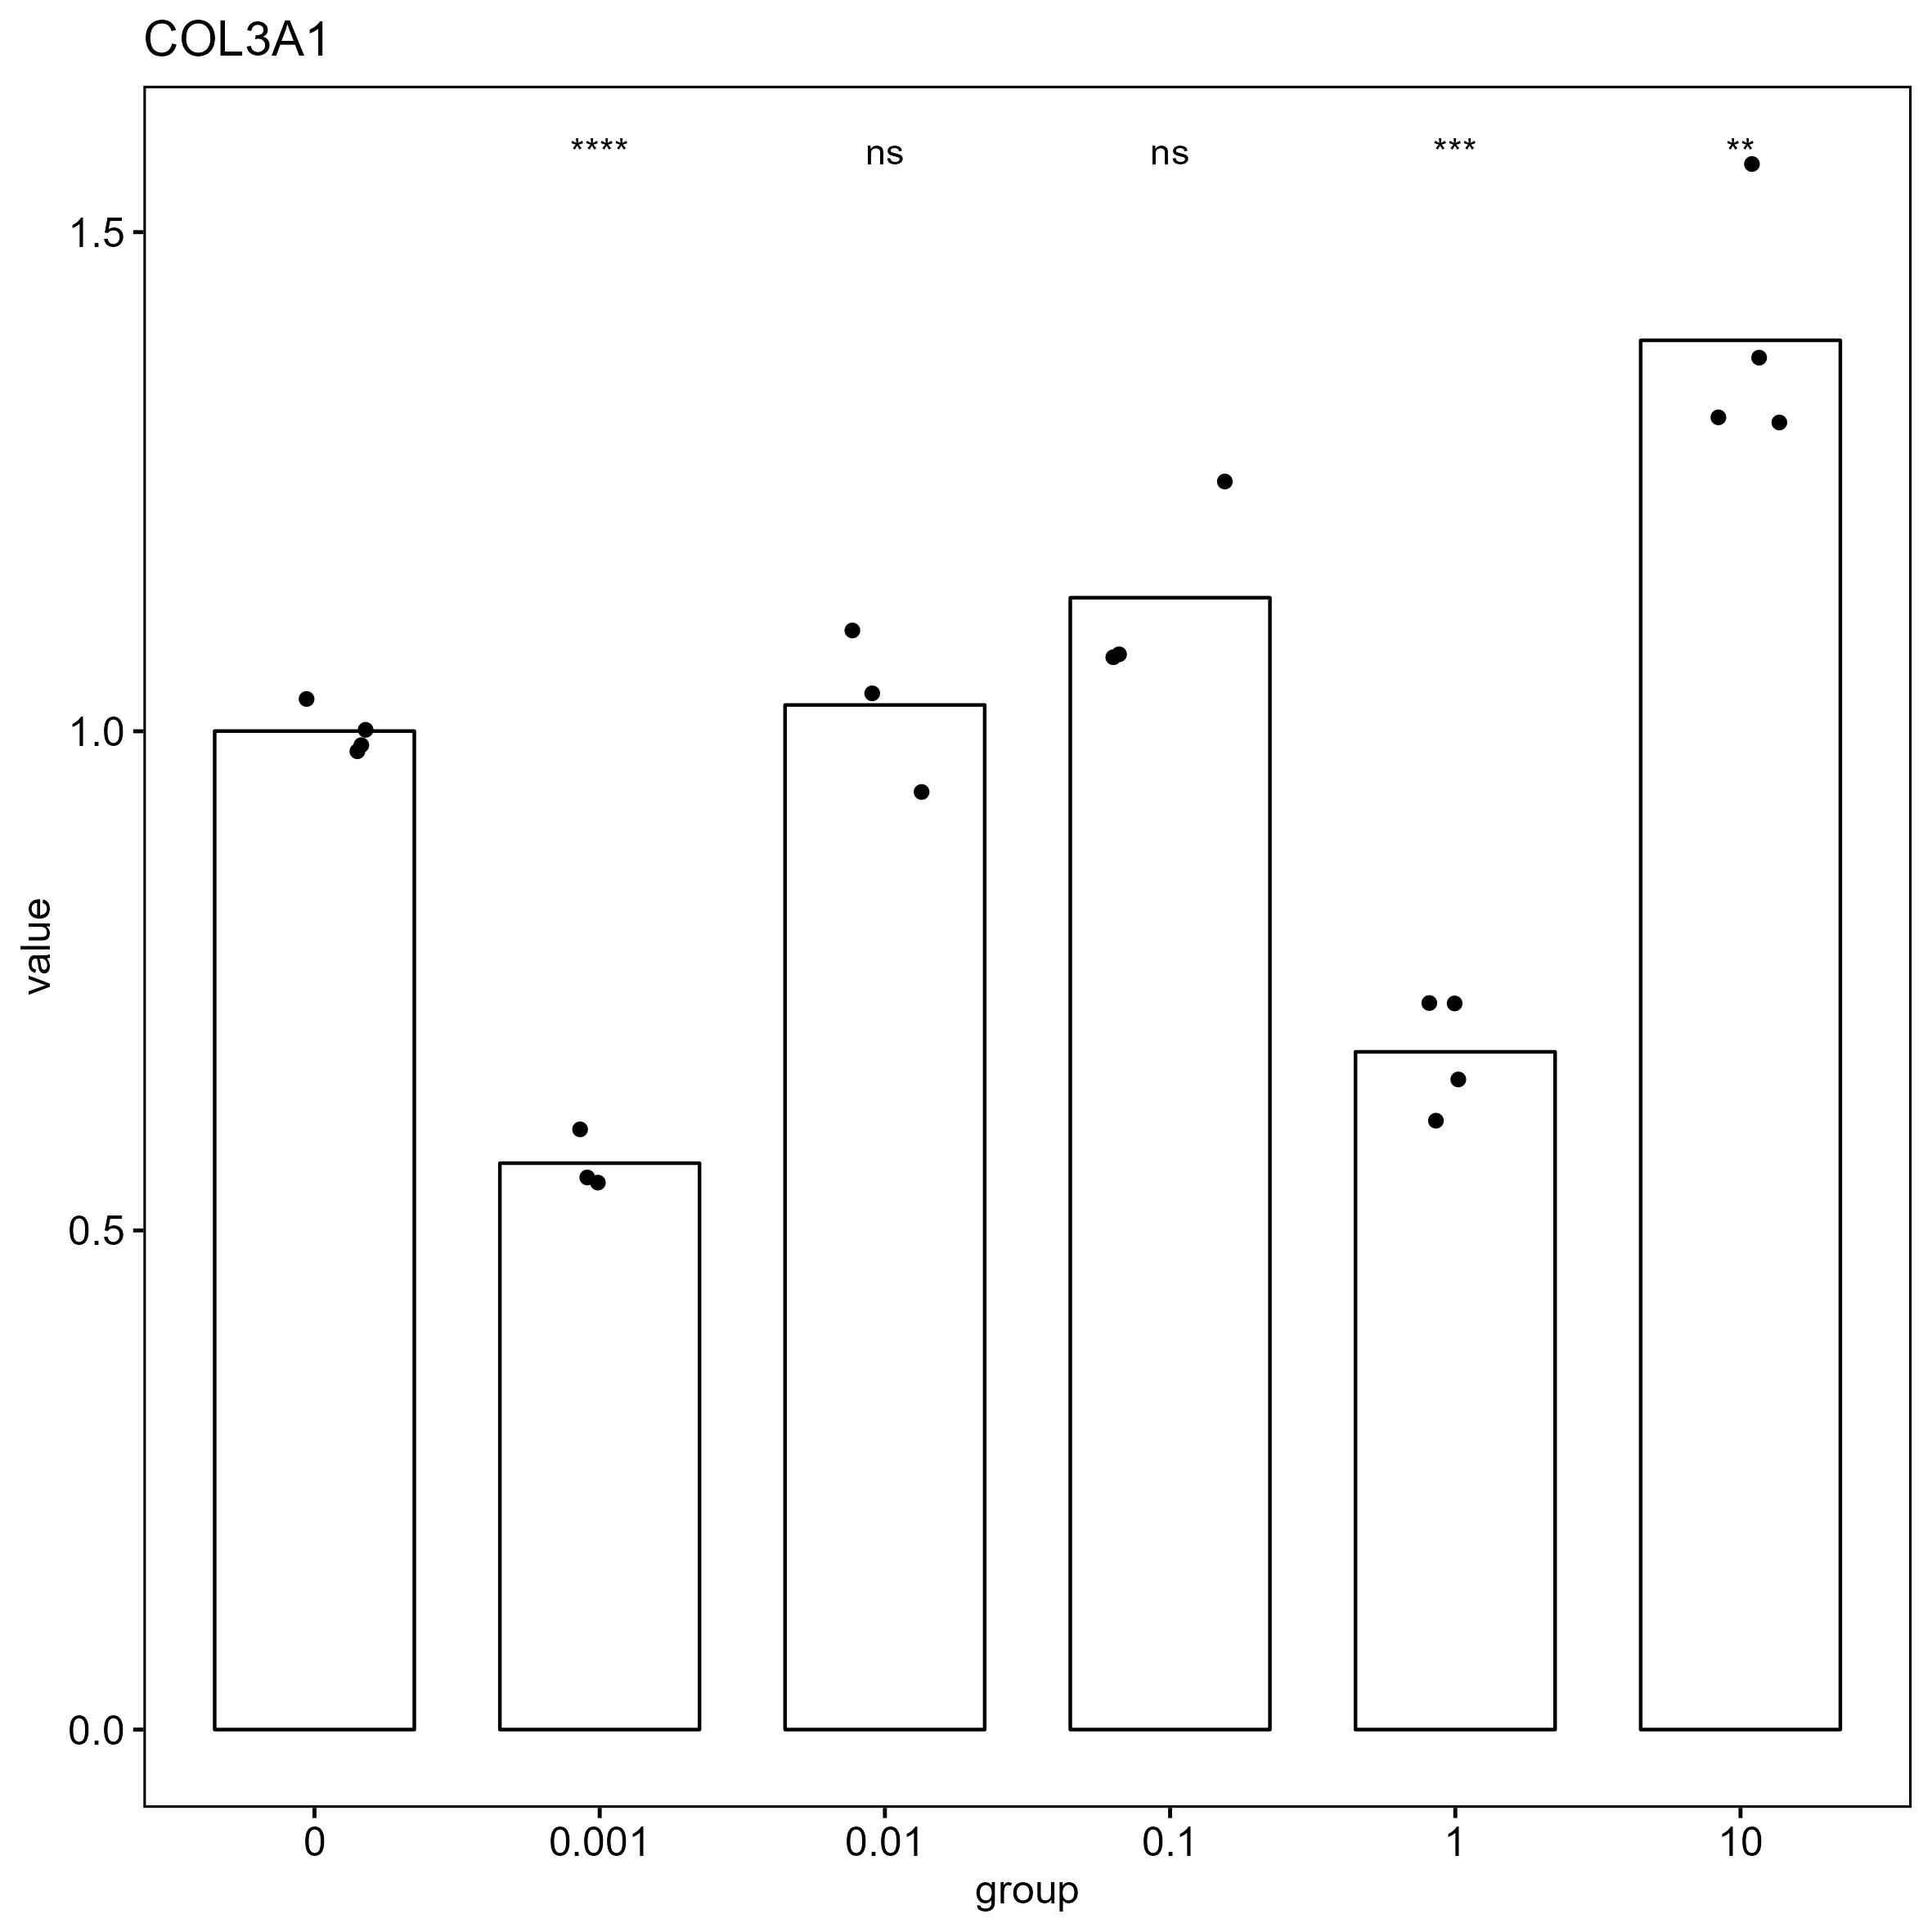

Values plotted in this chart, from the file beside it:
, gene, group, CT, deltaCT, mean_blank_deltaCT, delta_deltaCT, value
47, COL3A1, 0, 21.57, -2.064, -2.084, 0.01935, 0.9867
48, COL3A1, 0, 21.58, -2.054, -2.084, 0.02987, 0.9795
49, COL3A1, 0, 21.55, -2.087, -2.084, -0.002833, 1.002
50, COL3A1, 0, 21.51, -2.13, -2.084, -0.04638, 1.033
51, COL3A1, 0.001, 22.24, -1.349, -2.084, 0.7353, 0.6007
52, COL3A1, 0.001, 22.36, -1.23, -2.084, 0.8533, 0.5535
53, COL3A1, 0.001, 22.37, -1.216, -2.084, 0.8679, 0.5479
54, COL3A1, 0.01, 21.85, -1.994, -2.084, 0.09021, 0.9394
55, COL3A1, 0.01, 21.71, -2.138, -2.084, -0.05427, 1.038
56, COL3A1, 0.01, 21.62, -2.223, -2.084, -0.1392, 1.101
57, COL3A1, 0.1, 22.34, -2.187, -2.084, -0.1033, 1.074
58, COL3A1, 0.1, 22.34, -2.192, -2.084, -0.1078, 1.078
59, COL3A1, 0.1, 22.12, -2.405, -2.084, -0.3215, 1.25
60, COL3A1, 1, 21.83, -1.37, -2.084, 0.7142, 0.6095
61, COL3A1, 1, 21.74, -1.464, -2.084, 0.6198, 0.6508
62, COL3A1, 1, 21.58, -1.623, -2.084, 0.4603, 0.7268
63, COL3A1, 1, 21.58, -1.627, -2.084, 0.4572, 0.7284
64, COL3A1, 10, 20.8, -2.479, -2.084, -0.3951, 1.315
65, COL3A1, 10, 20.55, -2.732, -2.084, -0.6486, 1.568
66, COL3A1, 10, 20.74, -2.543, -2.084, -0.4592, 1.375
67, COL3A1, 10, 20.81, -2.472, -2.084, -0.3885, 1.309
